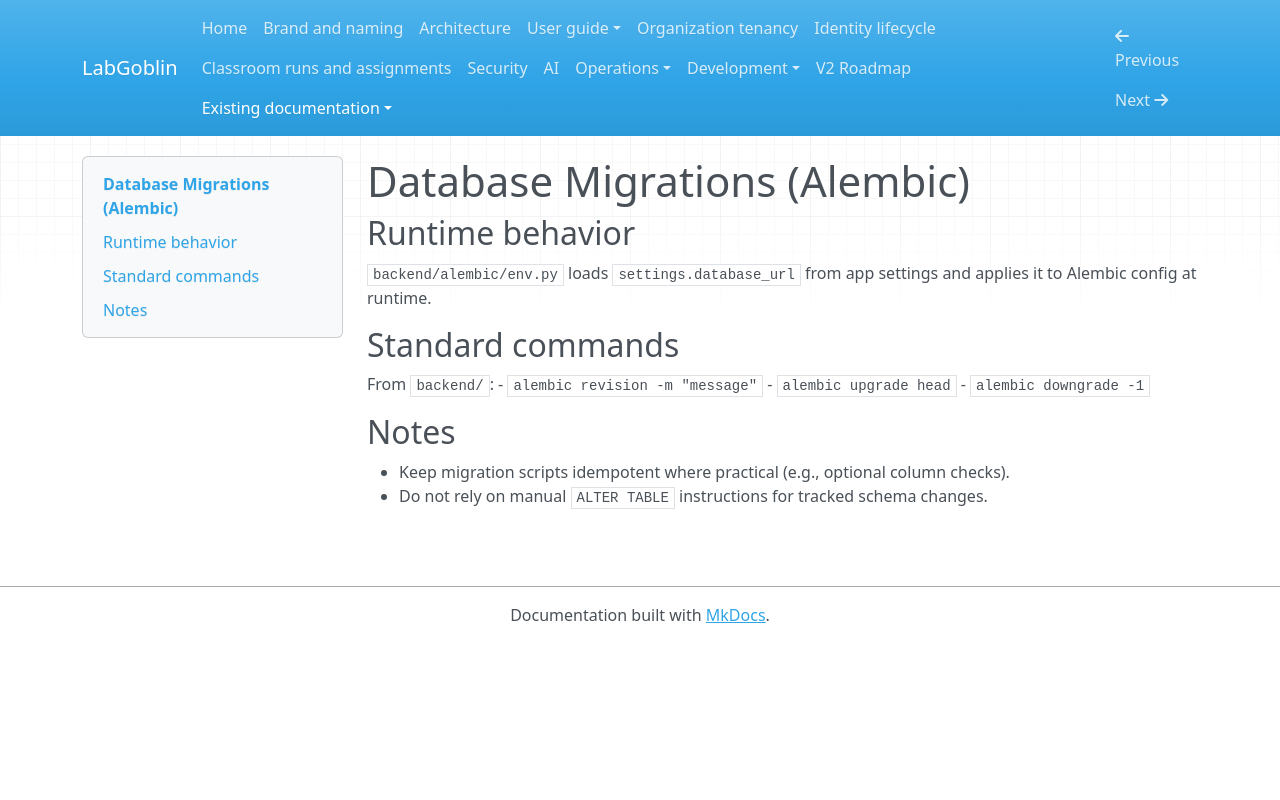

repository: wagnerks1990/proxmox-lab-platform · page: database-migrations/index.html · generator: mkdocs

# Database Migrations (Alembic)

## Runtime behavior
`backend/alembic/env.py` loads `settings.database_url` from app settings and applies it to Alembic config at runtime.

## Standard commands
From `backend/`:
- `alembic revision -m "message"`
- `alembic upgrade head`
- `alembic downgrade -1`

## Notes
- Keep migration scripts idempotent where practical (e.g., optional column checks).
- Do not rely on manual `ALTER TABLE` instructions for tracked schema changes.
